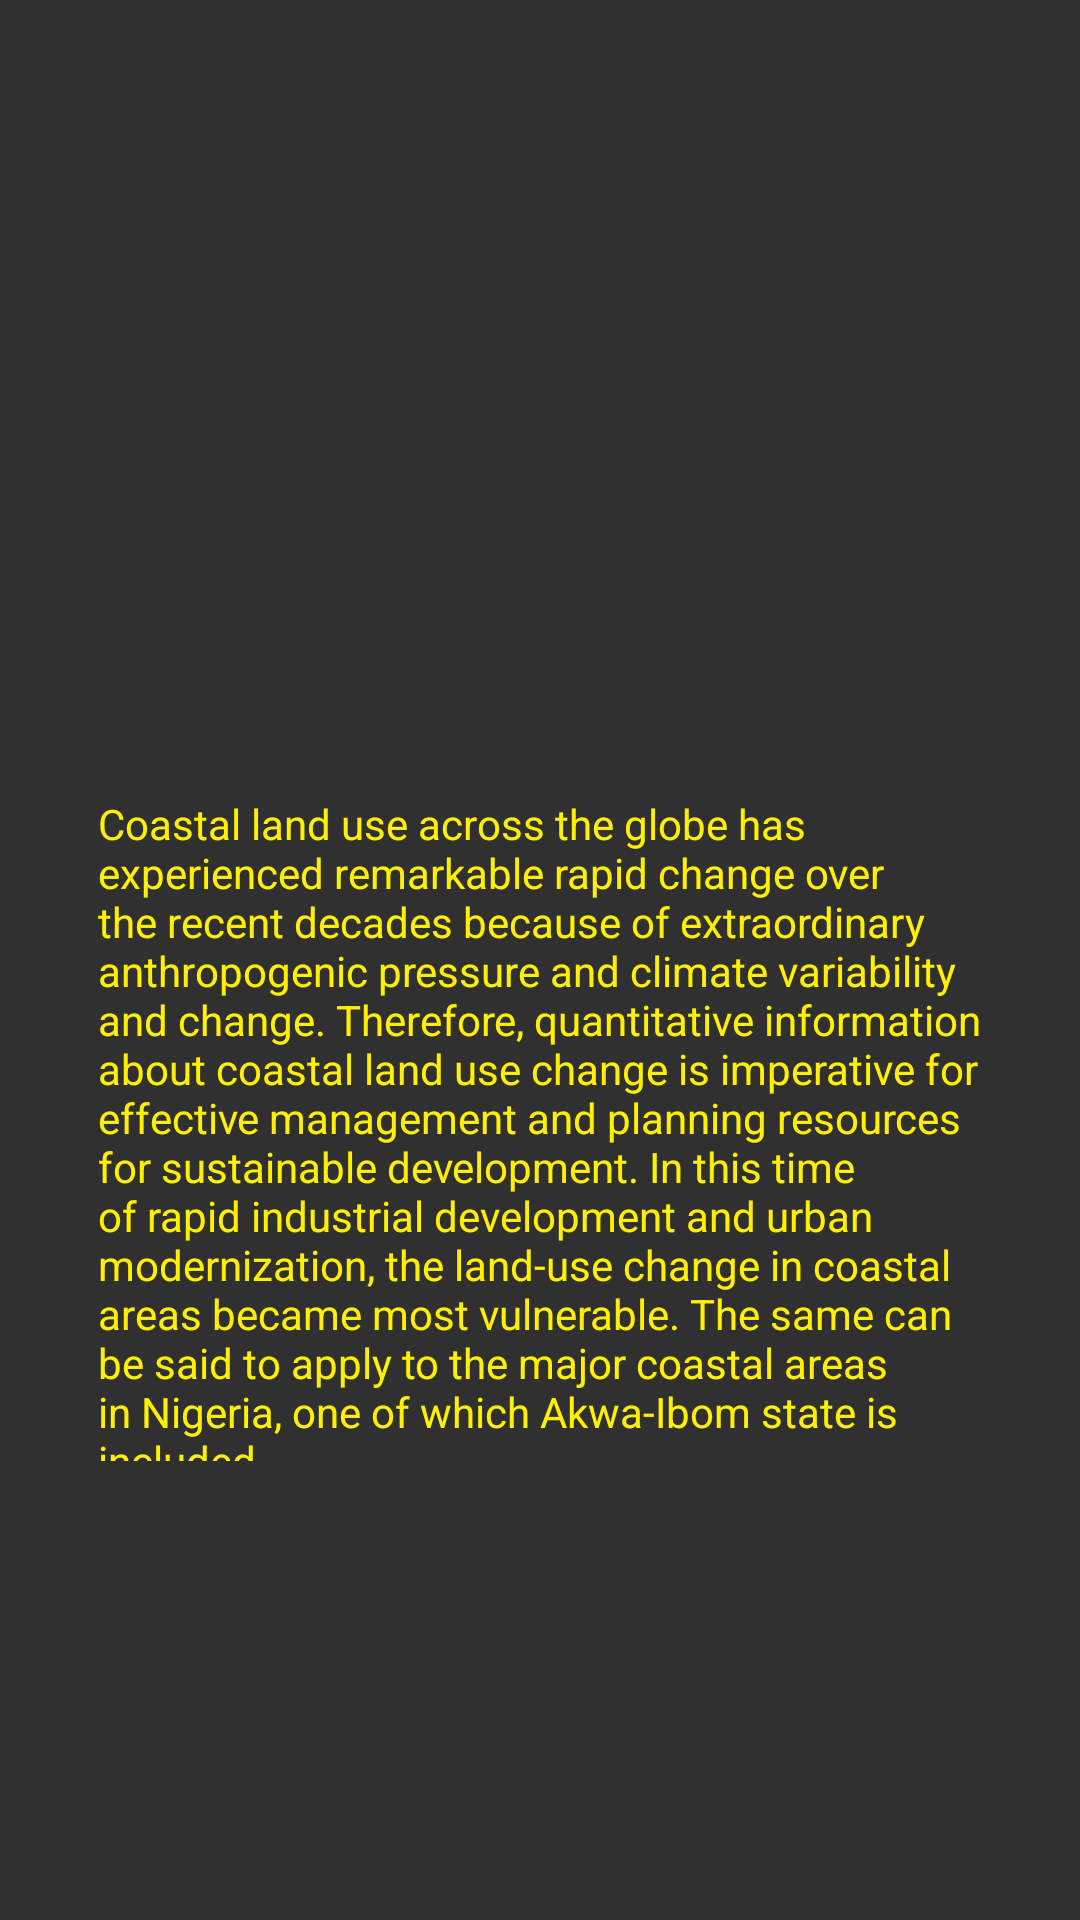

The Android layout XML behind this screen, and the referenced resources:
<!-- AndroidManifest.xml: activity theme AppTheme.NoActionBar -->
<!-- res/layout/activity_splash.xml -->
<?xml version="1.0" encoding="utf-8"?>
<android.support.constraint.ConstraintLayout xmlns:android="http://schemas.android.com/apk/res/android"
    xmlns:app="http://schemas.android.com/apk/res-auto"
    xmlns:tools="http://schemas.android.com/tools"
    android:layout_width="match_parent"
    android:layout_height="match_parent"
    tools:context="com.example.android.imagetest.SplashActivity">

    <TextView
        android:id="@+id/editText"
        android:layout_width="295dp"
        android:layout_height="222dp"
        android:layout_marginBottom="8dp"
        android:layout_marginEnd="8dp"
        android:layout_marginStart="8dp"
        android:layout_marginTop="72dp"
        android:ems="10"
        android:text="@string/copyright"
        android:textColor="#FFF000"
        app:layout_constraintBottom_toBottomOf="parent"
        app:layout_constraintEnd_toEndOf="parent"
        app:layout_constraintHorizontal_bias="0.506"
        app:layout_constraintStart_toStartOf="parent"
        app:layout_constraintTop_toBottomOf="@+id/imageView2"
        app:layout_constraintVertical_bias="0.0" />

    <ImageView
        android:id="@+id/imageView2"
        android:layout_width="191dp"
        android:layout_height="137dp"
        android:layout_marginEnd="8dp"
        android:layout_marginStart="8dp"
        android:layout_marginTop="56dp"
        app:layout_constraintEnd_toEndOf="parent"
        app:layout_constraintHorizontal_bias="0.446"
        app:layout_constraintStart_toStartOf="parent"
        app:layout_constraintTop_toTopOf="parent"
        app:srcCompat="@drawable/oge" />
</android.support.constraint.ConstraintLayout>
<!-- resources referenced by this layout -->
<resources>
  <!-- drawable oge: png bitmap (drawable, 15990 bytes) -->
  <string name="copyright">Coastal land use across the globe
          has experienced remarkable rapid
          change over the recent decades
          because of extraordinary
          anthropogenic pressure and
          climate variability and change.
          Therefore, quantitative information
          about coastal land use change is
          imperative for effective management
          and planning resources for
          sustainable development.
          In this time of rapid industrial
          development and urban modernization,
          the land-use change in coastal areas
          became most vulnerable. The same
          can be said to apply to the major
          coastal areas in Nigeria,
          one of which Akwa-Ibom state is included.</string>
  <style name="AppTheme.NoActionBar">
          <item name="windowActionBar">false</item>
          <item name="windowNoTitle">true</item>
      </style>
</resources>
